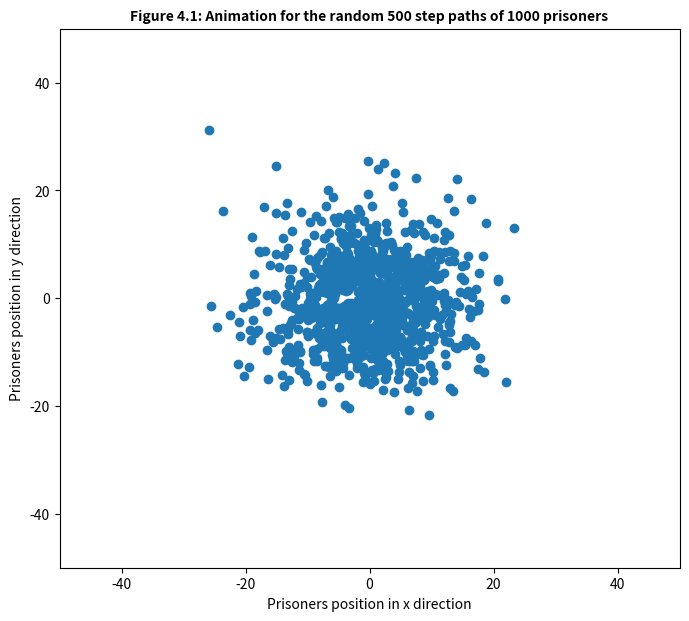
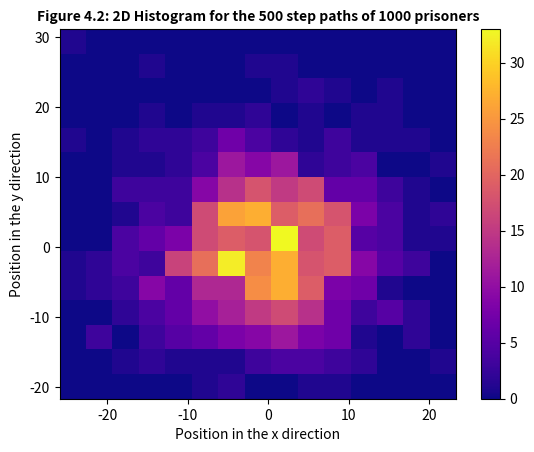

These charts were generated, in order, by the following Python code:
#Libraries
import numpy as np
import matplotlib.pyplot as plt
import time
from matplotlib import cm
from mpl_toolkits.mplot3d import Axes3D
# Task 1
#You cannot change the range using numpy.random.rand() will always give you a number from 0 to 1.
#We can just multiply it by 2pi 

Random_N_2pi = 2 * np.pi * np.random.rand()

# print(Random_N_2pi) # <- For testing

#Task 2
#From numpy.org Parameters:

#    d0, d1, …, dnint, optional The dimensions of the returned array, must be non-negative. If no argument is given a single Python float is returned.


#Add documentation and maybe add case where if not an integer give error
def get_random_radian(N):
    radian_array = Random_N_2pi = 2 * np.pi * np.random.rand(N)
    return radian_array



step_size = 0.5

pos = np.array([[0, 0]])

def get_xy_velocities(N):
    random_rad_function = get_random_radian(N)[0]
    random_x_y = np.array([np.cos(random_rad_function) * step_size, np.sin(random_rad_function) * step_size])
    return random_x_y


# Prereq from previous tasks

#Task 4 

def new_step(N):
    pos = np.zeros([N, 2])
    rand_rad = get_random_radian(N) # To use the same direction for a pair of xy coordinates
    x_values = np.cos(rand_rad) * step_size
    y_values = np.sin(rand_rad) * step_size
    rand_array = np.column_stack([x_values, y_values]) # Used to combine the x and y into seperate columns
    pos = np.add(pos, rand_array)
    return rand_array


Number_of_Steps = 500
Number_of_Prisoners = 1000

pos=np.zeros([Number_of_Prisoners, 2])


#Task 4 graph 1
fig41, ax41 = plt.subplots(figsize=(8,7))
line41, = ax41.plot([], [], 'o')

#Making it pretty

plt.show(block=False)
ax41.set_xlim(-50, 50)
ax41.set_ylim(-50,50)
ax41.set_title('Figure 4.1: Animation for the random 500 step paths of 1000 prisoners', size=10, weight='bold')
ax41.set_xlabel('Prisoners position in x direction')
ax41.set_ylabel('Prisoners position in y direction')


for i in range(Number_of_Steps):
    pos = np.add(pos, new_step(Number_of_Prisoners))
    line41.set_data(pos[:, 0], pos[:, 1])
    fig41.canvas.draw()
    fig41.canvas.flush_events()
    plt.pause(0.001)



#I assume that a 2d histogram is just a heatmeap

#For plotting

fig42, ax42 = plt.subplots()


hist2d42 = ax42.hist2d(pos[:, 0], pos[:, 1], bins=15, cmap=cm.plasma)
plt.colorbar(hist2d42[3], ax=ax42)

ax42.set_xlabel('Position in the x direction')
ax42.set_ylabel('Position in the y direction')
ax42.set_title('Figure 4.2: 2D Histogram for the 500 step paths of 1000 prisoners', size=10, weight='bold')
